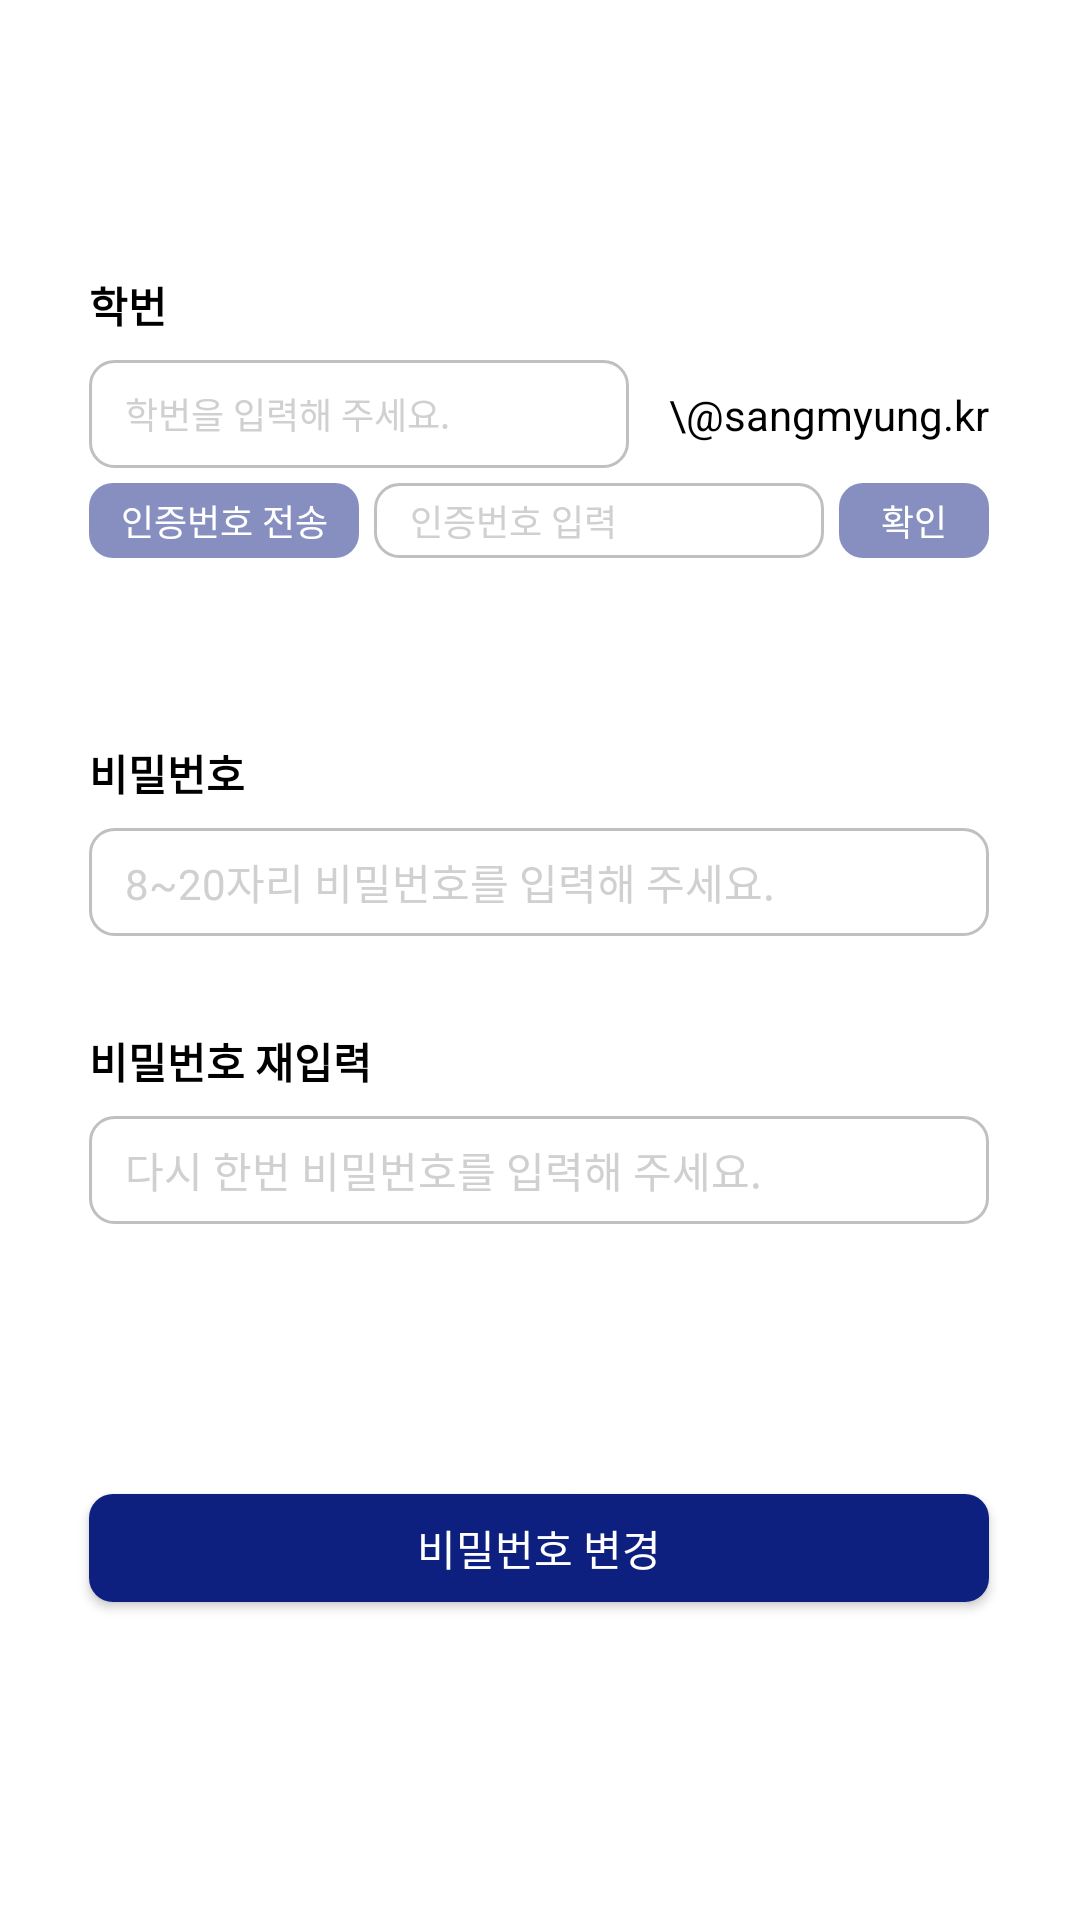

The Android layout XML behind this screen, and the referenced resources:
<!-- AndroidManifest.xml: application theme Theme.SMU -->
<!-- res/layout/activity_findpw.xml -->
<?xml version="1.0" encoding="utf-8"?>
<androidx.constraintlayout.widget.ConstraintLayout xmlns:android="http://schemas.android.com/apk/res/android"
    xmlns:app="http://schemas.android.com/apk/res-auto"
    xmlns:tools="http://schemas.android.com/tools"
    android:layout_width="match_parent"
    android:layout_height="match_parent"
    tools:context=".ActivityFindpw">

    <TextView
        android:id="@+id/find_text1"
        android:layout_width="wrap_content"
        android:layout_height="wrap_content"
        android:layout_marginBottom="8dp"
        android:text="학번"
        android:textStyle="bold"
        app:layout_constraintBottom_toTopOf="@+id/find_edit_id"
        app:layout_constraintStart_toStartOf="@+id/find_edit_id" />

    <EditText
        android:id="@+id/find_edit_id"
        android:layout_width="180dp"
        android:layout_height="36dp"
        android:layout_marginTop="120dp"
        android:background="@drawable/radius_8_stroke_darkgray"
        android:ems="10"
        android:hint="학번을 입력해 주세요."
        android:inputType="number"
        android:maxLength="9"
        android:paddingStart="12dp"
        android:textColorHint="@color/gray"
        android:textSize="12sp"
        app:layout_constraintStart_toStartOf="@+id/find_edit_pw"
        app:layout_constraintTop_toTopOf="parent"
        app:layout_constraintVertical_chainStyle="packed" />

    <TextView
        android:id="@+id/find_text2"
        android:layout_width="wrap_content"
        android:layout_height="wrap_content"
        android:text="\@sangmyung.kr"
        app:layout_constraintBottom_toBottomOf="@+id/find_edit_id"
        app:layout_constraintEnd_toEndOf="@+id/find_edit_pw"
        app:layout_constraintTop_toTopOf="@+id/find_edit_id" />

    <Button
        android:id="@+id/find_btn_sendNum"
        android:layout_width="90dp"
        android:layout_height="25dp"
        android:layout_marginTop="5dp"
        android:alpha="0.5"
        android:background="@drawable/radius_8_solid_smu"
        android:enabled="false"
        android:text="인증번호 전송"
        android:textColor="@color/white"
        android:textSize="12sp"
        app:layout_constraintStart_toStartOf="@+id/find_edit_id"
        app:layout_constraintTop_toBottomOf="@+id/find_edit_id" />

    <EditText
        android:id="@+id/find_edit_num"
        android:layout_width="150dp"
        android:layout_height="25dp"
        android:layout_marginStart="5dp"
        android:background="@drawable/radius_8_stroke_darkgray"
        android:ems="10"
        android:hint="인증번호 입력"
        android:inputType="number"
        android:paddingStart="12dp"
        android:textColorHint="@color/gray"
        android:textSize="12sp"
        app:layout_constraintBottom_toBottomOf="@+id/find_btn_sendNum"
        app:layout_constraintStart_toEndOf="@+id/find_btn_sendNum"
        app:layout_constraintTop_toTopOf="@+id/find_btn_sendNum" />

    <Button
        android:id="@+id/find_btn_checknum"
        android:layout_width="50dp"
        android:layout_height="25dp"
        android:alpha="0.5"
        android:background="@drawable/radius_8_solid_smu"
        android:enabled="false"
        android:text="확인"
        android:textColor="@color/white"
        android:textSize="12sp"
        app:layout_constraintBottom_toBottomOf="@+id/find_edit_num"
        app:layout_constraintEnd_toEndOf="@+id/find_edit_pw"
        app:layout_constraintTop_toTopOf="@+id/find_edit_num" />

    <TextView
        android:id="@+id/signup_text_fail"
        android:layout_width="wrap_content"
        android:layout_height="wrap_content"
        android:layout_marginTop="5dp"
        android:text="인증에 실패하였습니다."
        android:textColor="@android:color/holo_red_light"
        android:textSize="12sp"
        android:visibility="invisible"
        app:layout_constraintStart_toStartOf="@+id/find_btn_sendNum"
        app:layout_constraintTop_toBottomOf="@+id/find_btn_sendNum" />

    <EditText
        android:id="@+id/find_edit_pw"
        android:layout_width="300dp"
        android:layout_height="36dp"
        android:layout_marginTop="120dp"
        android:background="@drawable/radius_8_stroke_darkgray"
        android:ems="10"
        android:hint="8~20자리 비밀번호를 입력해 주세요."
        android:inputType="textPassword"
        android:paddingStart="12dp"
        android:textColorHint="@color/gray"
        android:textSize="14sp"
        app:layout_constraintEnd_toEndOf="parent"
        app:layout_constraintHorizontal_bias="0.495"
        app:layout_constraintStart_toStartOf="parent"
        app:layout_constraintTop_toBottomOf="@+id/find_edit_id" />

    <TextView
        android:id="@+id/find_text3"
        android:layout_width="wrap_content"
        android:layout_height="wrap_content"
        android:layout_marginBottom="8dp"
        android:text="비밀번호"
        android:textStyle="bold"
        app:layout_constraintBottom_toTopOf="@+id/find_edit_pw"
        app:layout_constraintStart_toStartOf="@+id/find_edit_pw" />

    <TextView
        android:id="@+id/find_text_pw"
        android:layout_width="wrap_content"
        android:layout_height="wrap_content"
        android:layout_marginStart="3dp"
        android:layout_marginTop="3dp"
        android:text="TextView"
        android:visibility="invisible"
        app:layout_constraintStart_toStartOf="@+id/find_edit_pw"
        app:layout_constraintTop_toBottomOf="@+id/find_edit_pw" />

    <EditText
        android:id="@+id/signup_edit_pw_check"
        android:layout_width="300dp"
        android:layout_height="36dp"
        android:layout_marginTop="60dp"
        android:background="@drawable/radius_8_stroke_darkgray"
        android:ems="10"
        android:hint="다시 한번 비밀번호를 입력해 주세요."
        android:inputType="textPassword"
        android:paddingStart="12dp"
        android:textColorHint="@color/gray"
        android:textSize="14sp"
        app:layout_constraintStart_toStartOf="@+id/find_edit_pw"
        app:layout_constraintTop_toBottomOf="@+id/find_edit_pw" />

    <TextView
        android:id="@+id/find_text4"
        android:layout_width="wrap_content"
        android:layout_height="wrap_content"
        android:layout_marginBottom="8dp"
        android:text="비밀번호 재입력"
        android:textStyle="bold"
        app:layout_constraintBottom_toTopOf="@+id/signup_edit_pw_check"
        app:layout_constraintStart_toStartOf="@+id/signup_edit_pw_check" />

    <TextView
        android:id="@+id/find_text_pwcheck"
        android:layout_width="wrap_content"
        android:layout_height="wrap_content"
        android:layout_marginStart="3dp"
        android:layout_marginTop="3dp"
        android:text="TextView"
        android:visibility="invisible"
        app:layout_constraintStart_toStartOf="@+id/signup_edit_pw_check"
        app:layout_constraintTop_toBottomOf="@+id/signup_edit_pw_check" />

    <Button
        android:id="@+id/button"
        android:layout_width="0dp"
        android:layout_height="36dp"
        android:layout_marginTop="90dp"
        android:background="@drawable/radius_8_solid_smu"
        android:text="비밀번호 변경"
        android:textColor="@color/white"
        app:layout_constraintEnd_toEndOf="@+id/signup_edit_pw_check"
        app:layout_constraintStart_toStartOf="@+id/signup_edit_pw_check"
        app:layout_constraintTop_toBottomOf="@+id/signup_edit_pw_check" />

    <TextView
        android:id="@+id/find_text_numcheck"
        android:layout_width="wrap_content"
        android:layout_height="wrap_content"
        android:layout_marginStart="3dp"
        android:layout_marginTop="3dp"
        android:text="인증에 성공하였습니다. 인증 인정 시간은 30분 입니다."
        android:textSize="12sp"
        android:visibility="invisible"
        app:layout_constraintStart_toStartOf="@+id/find_edit_id"
        app:layout_constraintTop_toBottomOf="@+id/find_edit_id" />

</androidx.constraintlayout.widget.ConstraintLayout>
<!-- resources referenced by this layout -->
<resources>
  <color name="gray">#D0D0D0</color>
  <color name="white">#FFFFFF</color>
  <!-- drawable radius_8_solid_smu (drawable) -->
  <?xml version="1.0" encoding="utf-8"?>
  <shape xmlns:android="http://schemas.android.com/apk/res/android">
      <corners android:radius="8dp"/>
      <solid android:color="@color/SMU"/>
  </shape>
  <!-- drawable radius_8_stroke_darkgray (drawable) -->
  <?xml version="1.0" encoding="utf-8"?>
  <shape xmlns:android="http://schemas.android.com/apk/res/android">
      <corners android:radius="8dp"/>
      <stroke android:color="@color/dark_gray"
          android:width="1dp"/>
  </shape>
  <style name="Theme.SMU" parent="Base.Theme.SMU" />
  <color name="SMU">#0E207F</color>
  <color name="dark_gray">#C0C0C0</color>
  <style name="Base.Theme.SMU" parent="Theme.AppCompat.DayNight.NoActionBar">
          
          <item name="android:windowLightStatusBar">true</item>
          <item name="android:windowBackground">@android:color/white</item>
          <item name="android:statusBarColor">@color/white</item>
          <item name="android:textColor">#000000</item>
          
      </style>
</resources>
